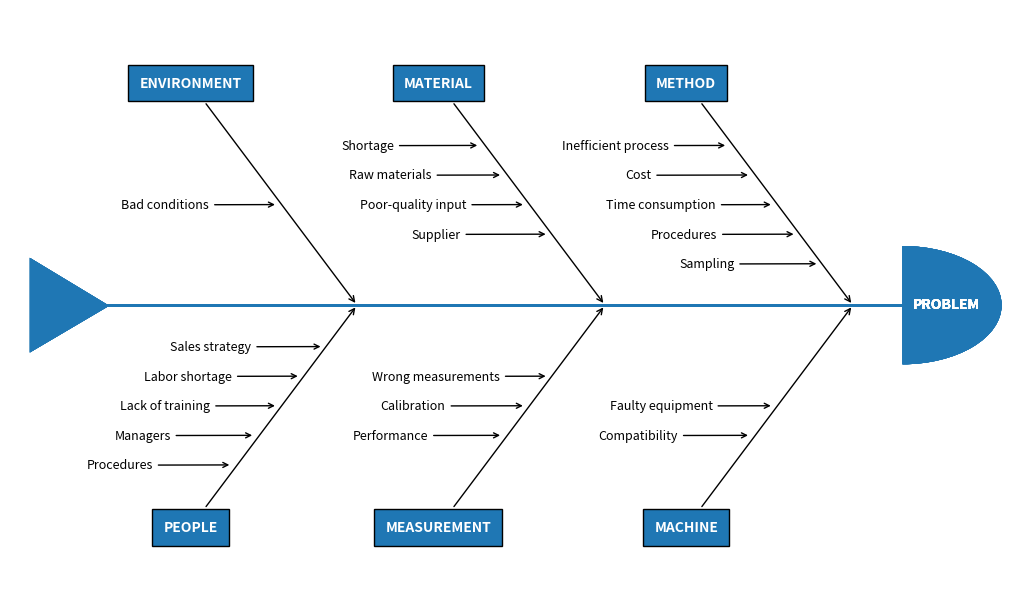

Python code for this plot:
"""
================
Ishikawa Diagram
================

Ishikawa Diagrams, fishbone diagrams, herringbone diagrams, or cause-and-effect
diagrams are used to identify problems in a system by showing how causes and
effects are linked.
Source: https://en.wikipedia.org/wiki/Ishikawa_diagram

"""
import matplotlib.pyplot as plt
from matplotlib.patches import Polygon, Wedge
(fig, ax) = plt.subplots(figsize=(10, 6), layout='constrained')
ax.set_xlim(-5, 5)
ax.set_ylim(-5, 5)
ax.axis('off')

def problems(data: str, problem_x: float, problem_y: float, prob_angle_x: float, prob_angle_y: float):
    if False:
        while True:
            i = 10
    '\n    Draw each problem section of the Ishikawa plot.\n\n    Parameters\n    ----------\n    data : str\n        The category name.\n    problem_x, problem_y : float, optional\n        The `X` and `Y` positions of the problem arrows (`Y` defaults to zero).\n    prob_angle_x, prob_angle_y : float, optional\n        The angle of the problem annotations. They are angled towards\n        the tail of the plot.\n\n    Returns\n    -------\n    None.\n\n    '
    ax.annotate(str.upper(data), xy=(problem_x, problem_y), xytext=(prob_angle_x, prob_angle_y), fontsize='10', color='white', weight='bold', xycoords='data', verticalalignment='center', horizontalalignment='center', textcoords='offset fontsize', arrowprops=dict(arrowstyle='->', facecolor='black'), bbox=dict(boxstyle='square', facecolor='tab:blue', pad=0.8))

def causes(data: list, cause_x: float, cause_y: float, cause_xytext=(-9, -0.3), top: bool=True):
    if False:
        for i in range(10):
            print('nop')
    '\n    Place each cause to a position relative to the problems\n    annotations.\n\n    Parameters\n    ----------\n    data : indexable object\n        The input data. IndexError is\n        raised if more than six arguments are passed.\n    cause_x, cause_y : float\n        The `X` and `Y` position of the cause annotations.\n    cause_xytext : tuple, optional\n        Adjust to set the distance of the cause text from the problem\n        arrow in fontsize units.\n    top : bool\n\n    Returns\n    -------\n    None.\n\n    '
    for (index, cause) in enumerate(data):
        coords = [[0, [0, 0]], [0.23, [0.5, -0.5]], [-0.46, [-1, 1]], [0.69, [1.5, -1.5]], [-0.92, [-2, 2]], [1.15, [2.5, -2.5]]]
        if top:
            cause_y += coords[index][1][0]
        else:
            cause_y += coords[index][1][1]
        cause_x -= coords[index][0]
        ax.annotate(cause, xy=(cause_x, cause_y), horizontalalignment='center', xytext=cause_xytext, fontsize='9', xycoords='data', textcoords='offset fontsize', arrowprops=dict(arrowstyle='->', facecolor='black'))

def draw_body(data: dict):
    if False:
        while True:
            i = 10
    '\n    Place each section in its correct place by changing\n    the coordinates on each loop.\n\n    Parameters\n    ----------\n    data : dict\n        The input data (can be list or tuple). ValueError is\n        raised if more than six arguments are passed.\n\n    Returns\n    -------\n    None.\n\n    '
    second_sections = []
    third_sections = []
    if len(data) == 1 or len(data) == 2:
        spine_length = (-2.1, 2)
        head_pos = (2, 0)
        tail_pos = ((-2.8, 0.8), (-2.8, -0.8), (-2.0, -0.01))
        first_section = [1.6, 0.8]
    elif len(data) == 3 or len(data) == 4:
        spine_length = (-3.1, 3)
        head_pos = (3, 0)
        tail_pos = ((-3.8, 0.8), (-3.8, -0.8), (-3.0, -0.01))
        first_section = [2.6, 1.8]
        second_sections = [-0.4, -1.2]
    else:
        spine_length = (-4.1, 4)
        head_pos = (4, 0)
        tail_pos = ((-4.8, 0.8), (-4.8, -0.8), (-4.0, -0.01))
        first_section = [3.5, 2.7]
        second_sections = [1, 0.2]
        third_sections = [-1.5, -2.3]
    for (index, problem) in enumerate(data.values()):
        top_row = True
        cause_arrow_y = 1.7
        if index % 2 != 0:
            top_row = False
            y_prob_angle = -16
            cause_arrow_y = -1.7
        else:
            y_prob_angle = 16
        if index in (0, 1):
            prob_arrow_x = first_section[0]
            cause_arrow_x = first_section[1]
        elif index in (2, 3):
            prob_arrow_x = second_sections[0]
            cause_arrow_x = second_sections[1]
        else:
            prob_arrow_x = third_sections[0]
            cause_arrow_x = third_sections[1]
        if index > 5:
            raise ValueError(f'Maximum number of problems is 6, you have entered {len(data)}')
        ax.plot(spine_length, [0, 0], color='tab:blue', linewidth=2)
        ax.text(head_pos[0] + 0.1, head_pos[1] - 0.05, 'PROBLEM', fontsize=10, weight='bold', color='white')
        semicircle = Wedge(head_pos, 1, 270, 90, fc='tab:blue')
        ax.add_patch(semicircle)
        triangle = Polygon(tail_pos, fc='tab:blue')
        ax.add_patch(triangle)
        problems(list(data.keys())[index], prob_arrow_x, 0, -12, y_prob_angle)
        causes(problem, cause_arrow_x, cause_arrow_y, top=top_row)
categories = {'Method': ['Time consumption', 'Cost', 'Procedures', 'Inefficient process', 'Sampling'], 'Machine': ['Faulty equipment', 'Compatibility'], 'Material': ['Poor-quality input', 'Raw materials', 'Supplier', 'Shortage'], 'Measurement': ['Calibration', 'Performance', 'Wrong measurements'], 'Environment': ['Bad conditions'], 'People': ['Lack of training', 'Managers', 'Labor shortage', 'Procedures', 'Sales strategy']}
draw_body(categories)
plt.show()